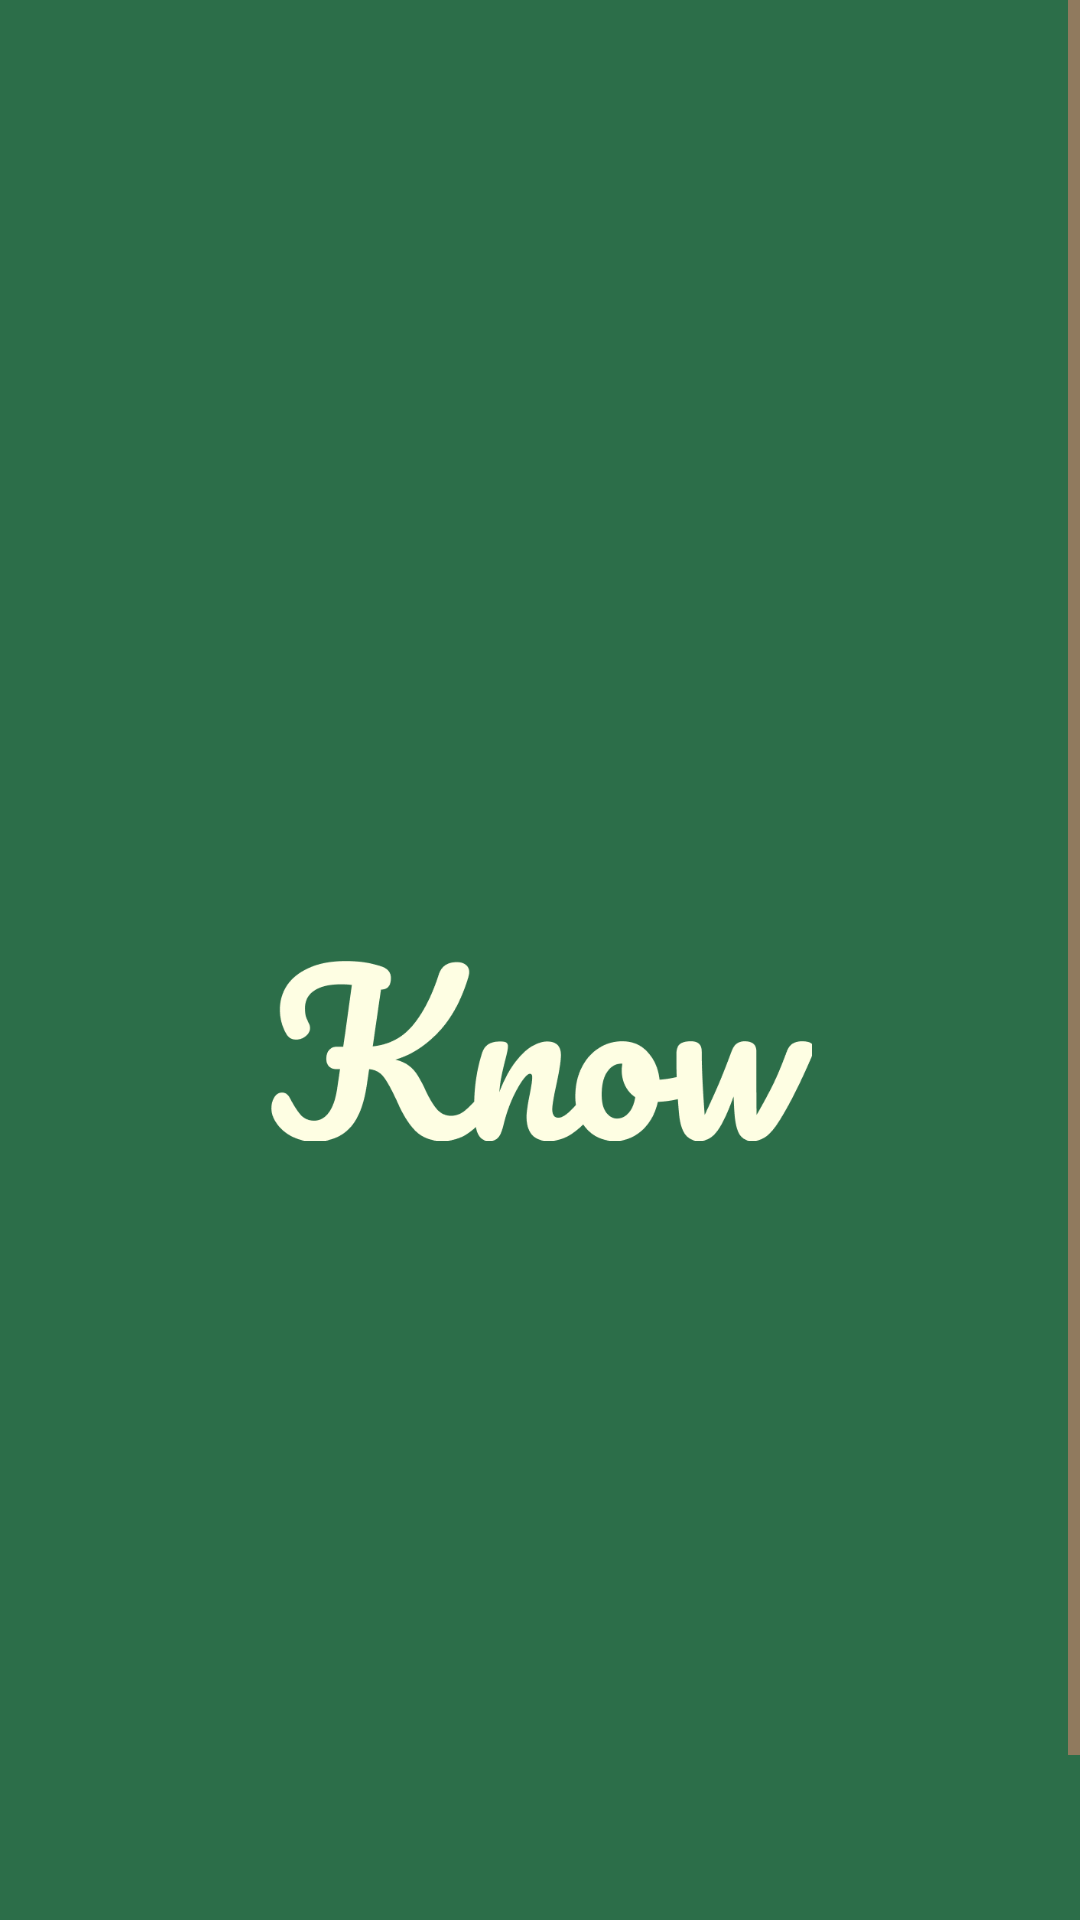

Reconstruct the res/layout file that produces this screen, plus the resources it refers to.
<!-- AndroidManifest.xml: application theme AppTheme -->
<!-- res/layout/activity_splash.xml -->
<?xml version="1.0" encoding="utf-8"?>
<ScrollView xmlns:android="http://schemas.android.com/apk/res/android"
    xmlns:app="http://schemas.android.com/apk/res-auto"
    xmlns:tools="http://schemas.android.com/tools"
    android:layout_width="match_parent"
    android:background="#2C6E49"
    android:layout_height="match_parent">

    <androidx.constraintlayout.widget.ConstraintLayout
        android:layout_width="match_parent"
        android:layout_height="wrap_content"
        android:background="#2C6E49"
        tools:context=".SplashActivity">

        <ImageView
            android:id="@+id/knowimg"
            android:layout_width="181dp"
            android:layout_height="100dp"
            android:layout_marginStart="116dp"
            android:layout_marginTop="300dp"
            android:layout_marginEnd="116dp"
            android:layout_marginBottom="300dp"
            app:layout_constraintBottom_toBottomOf="parent"
            app:layout_constraintEnd_toEndOf="parent"
            app:layout_constraintStart_toStartOf="parent"
            app:layout_constraintTop_toTopOf="parent"
            app:srcCompat="@drawable/knowwhite" />
    </androidx.constraintlayout.widget.ConstraintLayout>
</ScrollView>
<!-- resources referenced by this layout -->
<resources>
  <!-- drawable knowwhite: png bitmap (drawable, 15590 bytes) -->
  <style name="AppTheme" parent="Theme.MaterialComponents.DayNight.NoActionBar">
          
          <item name="colorPrimary">@color/colorPrimary</item>
          <item name="colorPrimaryDark">@color/colorPrimaryDark</item>
          <item name="android:textColorSecondary">@color/colorAccent</item>
          <item name="android:textColorPrimary">@color/colorAccent</item>
          <item name="colorAccent">@color/colorAccent</item>
      </style>
  <color name="colorPrimary">#EAFFFD</color>
  <color name="colorPrimaryDark">#4BBFB4</color>
  <color name="colorAccent">#EE8572</color>
</resources>
